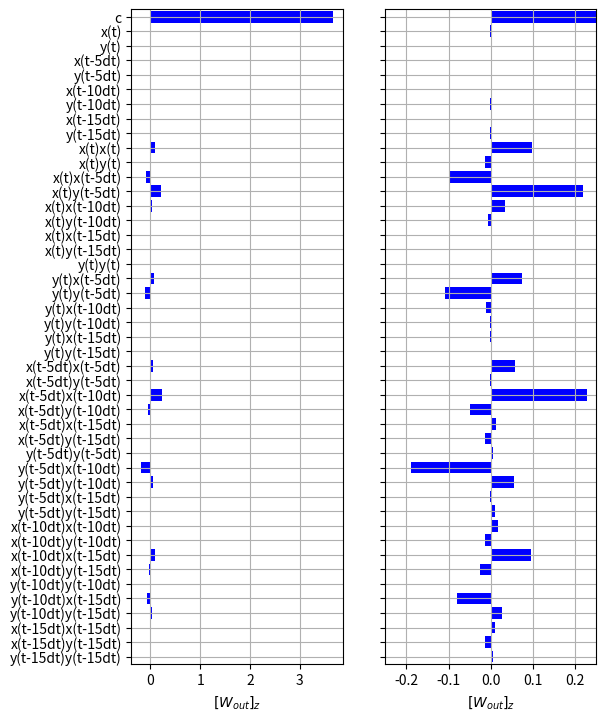

Source code (Python):
# -*- coding: utf-8 -*-
"""
Created on Sat Feb 20 13:17:10 2021

NVAR with time delays for Lorenz prediction, W_out plots.
Don't be efficient for now.

Measure x,y, predict z

[redacted]
"""

import numpy as np
import matplotlib.pyplot as plt
from scipy.integrate import solve_ivp

##
## Parameters
##

# time step
dt=0.05
# units of time to warm up NVAR, need to have warmup_pts >= 1
warmup = 5.
# units of time to train for
traintime = 20.
# units of time to test for
testtime=45.
# total time to run for
maxtime = warmup+traintime+testtime

# discrete-time versions of the times defined above
warmup_pts=round(warmup/dt)
traintime_pts=round(traintime/dt)
warmtrain_pts=warmup_pts+traintime_pts
testtime_pts=round(testtime/dt)
maxtime_pts=round(maxtime/dt)

# choose cte = 1 to include constant term, cte = 0 to exclude it
# (this only affects the plots, not the NVAR code!)
cte = 1

# input dimension
d = 3
# number of time delay taps
k = 4
# number of time steps between taps. skip = 1 means take consecutive points
skip = 5
# size of linear part of feature vector (leave out z)
dlin = k*(d-1)
# size of nonlinear part of feature vector
dnonlin = int(dlin*(dlin+1)/2)
# total size of feature vector: linear + nonlinear
dtot = dlin + dnonlin

# ridge parameter for regression
ridge_param = .05

# make sure we have enough warmup time
assert k*skip <= warmup_pts

# t values for whole evaluation time
# (need maxtime_pts + 1 to ensure a step of dt)
t_eval=np.linspace(0,maxtime,maxtime_pts+1)

##
## Lorenz '63
##

sigma = 10
beta = 8 / 3
rho = 28

def lorenz(t, y):
  
  dy0 = sigma * (y[1] - y[0])
  dy1 = y[0] * (rho - y[2]) - y[1]
  dy2 = y[0] * y[1] - beta * y[2]
  
  # since lorenz is 3-dimensional, dy/dt should be an array of 3 values
  return [dy0, dy1, dy2]

# I integrated out to t=50 to find points on the attractor, then use these as the initial conditions

lorenz_soln = solve_ivp(lorenz, (0, maxtime), [17.67715816276679, 12.931379185960404, 43.91404334248268] , t_eval=t_eval, method='RK23')

# calculate standard deviation of z component
zstd = np.std(lorenz_soln.y[2,:])

##
## NVAR
##

# create an array to hold the linear part of the feature vector
x = np.zeros((dlin,maxtime_pts))

# create an array to hold the full feature vector for all time after warmup
# (use ones so the constant term is already 1)
out = np.ones((dtot+1,maxtime_pts-warmup_pts))

# fill in the linear part of the feature vector for all times
for delay in range(k):
    for j in range(delay,maxtime_pts):
        # only include x and y
        x[(d-1)*delay:(d-1)*(delay+1),j]=lorenz_soln.y[0:2,j-delay*skip]

# copy over the linear part (shift over by one to account for constant)
# unlike forecasting, we can do this all in one shot, and we don't need to
# shift times for one-step-ahead prediction
out[1:dlin+1,:]=x[:,warmup_pts:maxtime_pts]

# fill in the non-linear part
cnt=0
for row in range(dlin):
    for column in range(row,dlin):
        # shift by one for constant
        out[dlin+1+cnt,:]=x[row,warmup_pts:maxtime_pts]*x[column,warmup_pts:maxtime_pts]
        cnt += 1
# ridge regression: train W_out to map out to Lorenz z
W_out = lorenz_soln.y[2,warmup_pts:warmtrain_pts] @ out[:,0:traintime_pts].T @ np.linalg.pinv(out[:,0:traintime_pts] @ out[:,0:traintime_pts].T + ridge_param*np.identity(dtot+1))

##
## Plot
##

y_pos=np.arange(dtot+1)
if cte == 1:
    labels = ['c','x(t)','y(t)','x(t-5dt)','y(t-5dt)','x(t-10dt)','y(t-10dt)','x(t-15dt)','y(t-15dt)']
else:
    labels = ['x(t)','y(t)','x(t-5dt)','y(t-5dt)','x(t-10dt)','y(t-10dt)','x(t-15dt)','y(t-15dt)']
labels += ['x(t)x(t)','x(t)y(t)','x(t)x(t-5dt)','x(t)y(t-5dt)','x(t)x(t-10dt)','x(t)y(t-10dt)','x(t)x(t-15dt)','x(t)y(t-15dt)']
labels += ['y(t)y(t)','y(t)x(t-5dt)','y(t)y(t-5dt)','y(t)x(t-10dt)','y(t)y(t-10dt)','y(t)x(t-15dt)','y(t)y(t-15dt)']
labels += ['x(t-5dt)x(t-5dt)','x(t-5dt)y(t-5dt)','x(t-5dt)x(t-10dt)','x(t-5dt)y(t-10dt)','x(t-5dt)x(t-15dt)','x(t-5dt)y(t-15dt)']
labels += ['y(t-5dt)y(t-5dt)','y(t-5dt)x(t-10dt)','y(t-5dt)y(t-10dt)','y(t-5dt)x(t-15dt)','y(t-5dt)y(t-15dt)']
labels += ['x(t-10dt)x(t-10dt)','x(t-10dt)y(t-10dt)','x(t-10dt)x(t-15dt)','x(t-10dt)y(t-15dt)']
labels += ['y(t-10dt)y(t-10dt)','y(t-10dt)x(t-15dt)','y(t-10dt)y(t-15dt)']
labels += ['x(t-15dt)x(t-15dt)','x(t-15dt)y(t-15dt)']
labels += ['y(t-15dt)y(t-15dt)']

    
# the default figure size is 6.4" high and 4.8" wide
# https://matplotlib.org/2.0.2/users/mathtext.html

fig1a, axs1a = plt.subplots(1,2)
fig1a.set_figheight(8.5)
fig1a.set_figwidth(6.)


if cte == 1:
    axs1a[0].barh(y_pos,W_out[:],color='b')
else:
    axs1a[0].barh(y_pos,W_out[1:],color='b')
axs1a[0].set_yticks(y_pos)
axs1a[0].set_yticklabels(labels)
axs1a[0].set_ylim(44.5,-.5)
#axs1a.set_xlim(-.11,.22)
axs1a[0].set_xlabel('$[W_{out}]_z$')
axs1a[0].grid()

##### zoom in ####

if cte == 1:
    axs1a[1].barh(y_pos,W_out[:],color='b')
else:
    axs1a[1].barh(y_pos,W_out[1:],color='b')
axs1a[1].set_yticks(y_pos)
axs1a[1].set_yticklabels([])
axs1a[1].set_ylim(44.5,-.5)
axs1a[1].set_xlim(-.25,.25)
axs1a[1].set_xlabel('$[W_{out}]_z$')
axs1a[1].grid()

plt.savefig('infer-lorenz-wout.png', bbox_inches='tight')
plt.savefig('infer-lorenz-wout.svg', bbox_inches='tight')
plt.savefig('infer-lorenz-wout.eps', bbox_inches='tight')
plt.savefig('infer-lorenz-wout.pdf', bbox_inches='tight')
